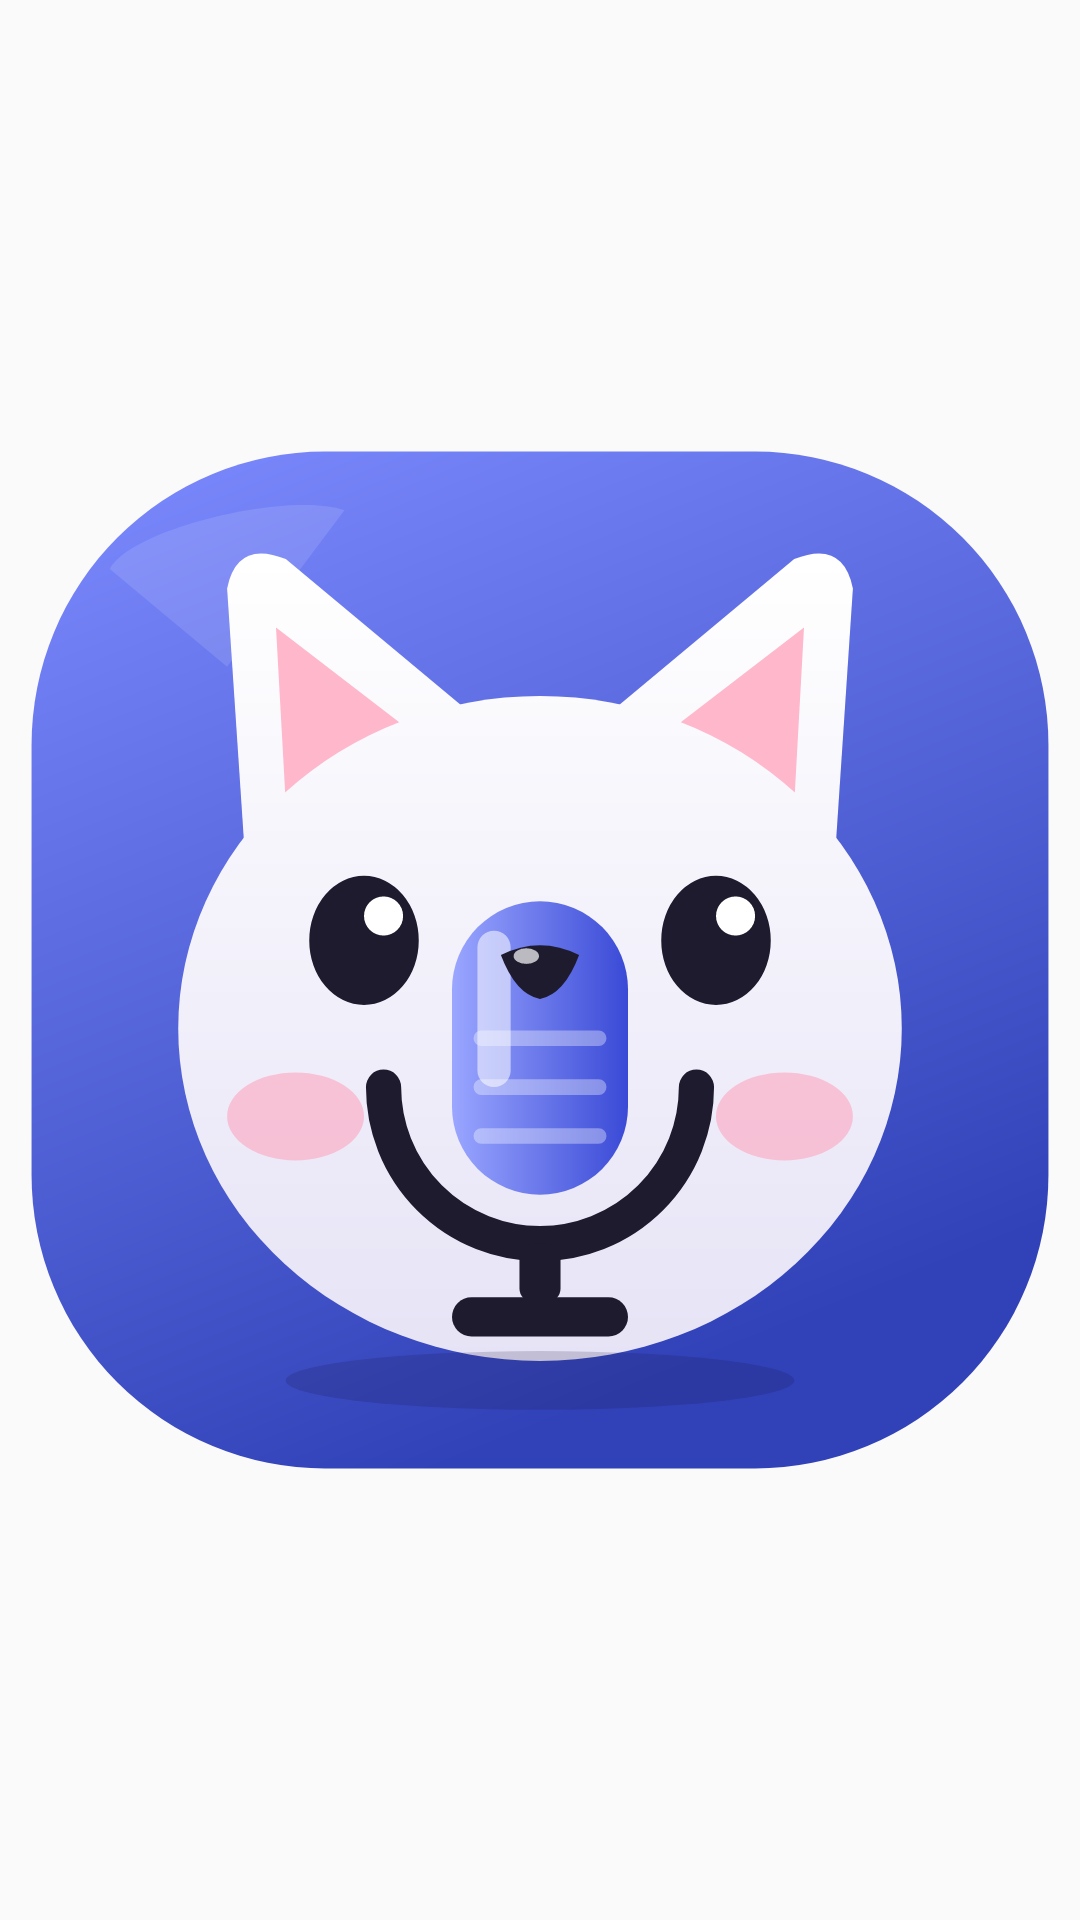

Reconstruct the res/layout file that produces this screen, plus the resources it refers to.
<!-- AndroidManifest.xml: application theme AppTheme -->
<!-- res/layout/widget_mic.xml -->
<?xml version="1.0" encoding="utf-8"?>
<FrameLayout xmlns:android="http://schemas.android.com/apk/res/android"
    android:id="@+id/widget_root"
    android:layout_width="match_parent" android:layout_height="match_parent"
    android:padding="4dp">
    <ImageView android:id="@+id/mic_icon" android:layout_width="match_parent" android:layout_height="match_parent"
        android:layout_gravity="center" android:scaleType="fitCenter" android:adjustViewBounds="true"
        android:src="@drawable/ic_voice_face" android:contentDescription="@string/voice_label"/>
</FrameLayout>
<!-- resources referenced by this layout -->
<resources>
  <!-- drawable ic_voice_face: vector/xml drawable (drawable, 4263 chars, omitted) -->
  <string name="voice_label">Anotar por voz</string>
  <style name="AppTheme" parent="Theme.AppCompat.Light.DarkActionBar">
          
          <item name="colorPrimary">@color/colorPrimary</item>
          <item name="colorPrimaryDark">@color/colorPrimaryDark</item>
          <item name="colorAccent">@color/colorAccent</item>
      </style>
  <!-- not gathered from this repository: default colours our renderer supplied (Android Studio template values) -->
  <color name="colorPrimary">#FF6200EE</color>
  <color name="colorPrimaryDark">#FF3700B3</color>
  <color name="colorAccent">#FF03DAC5</color>
</resources>
